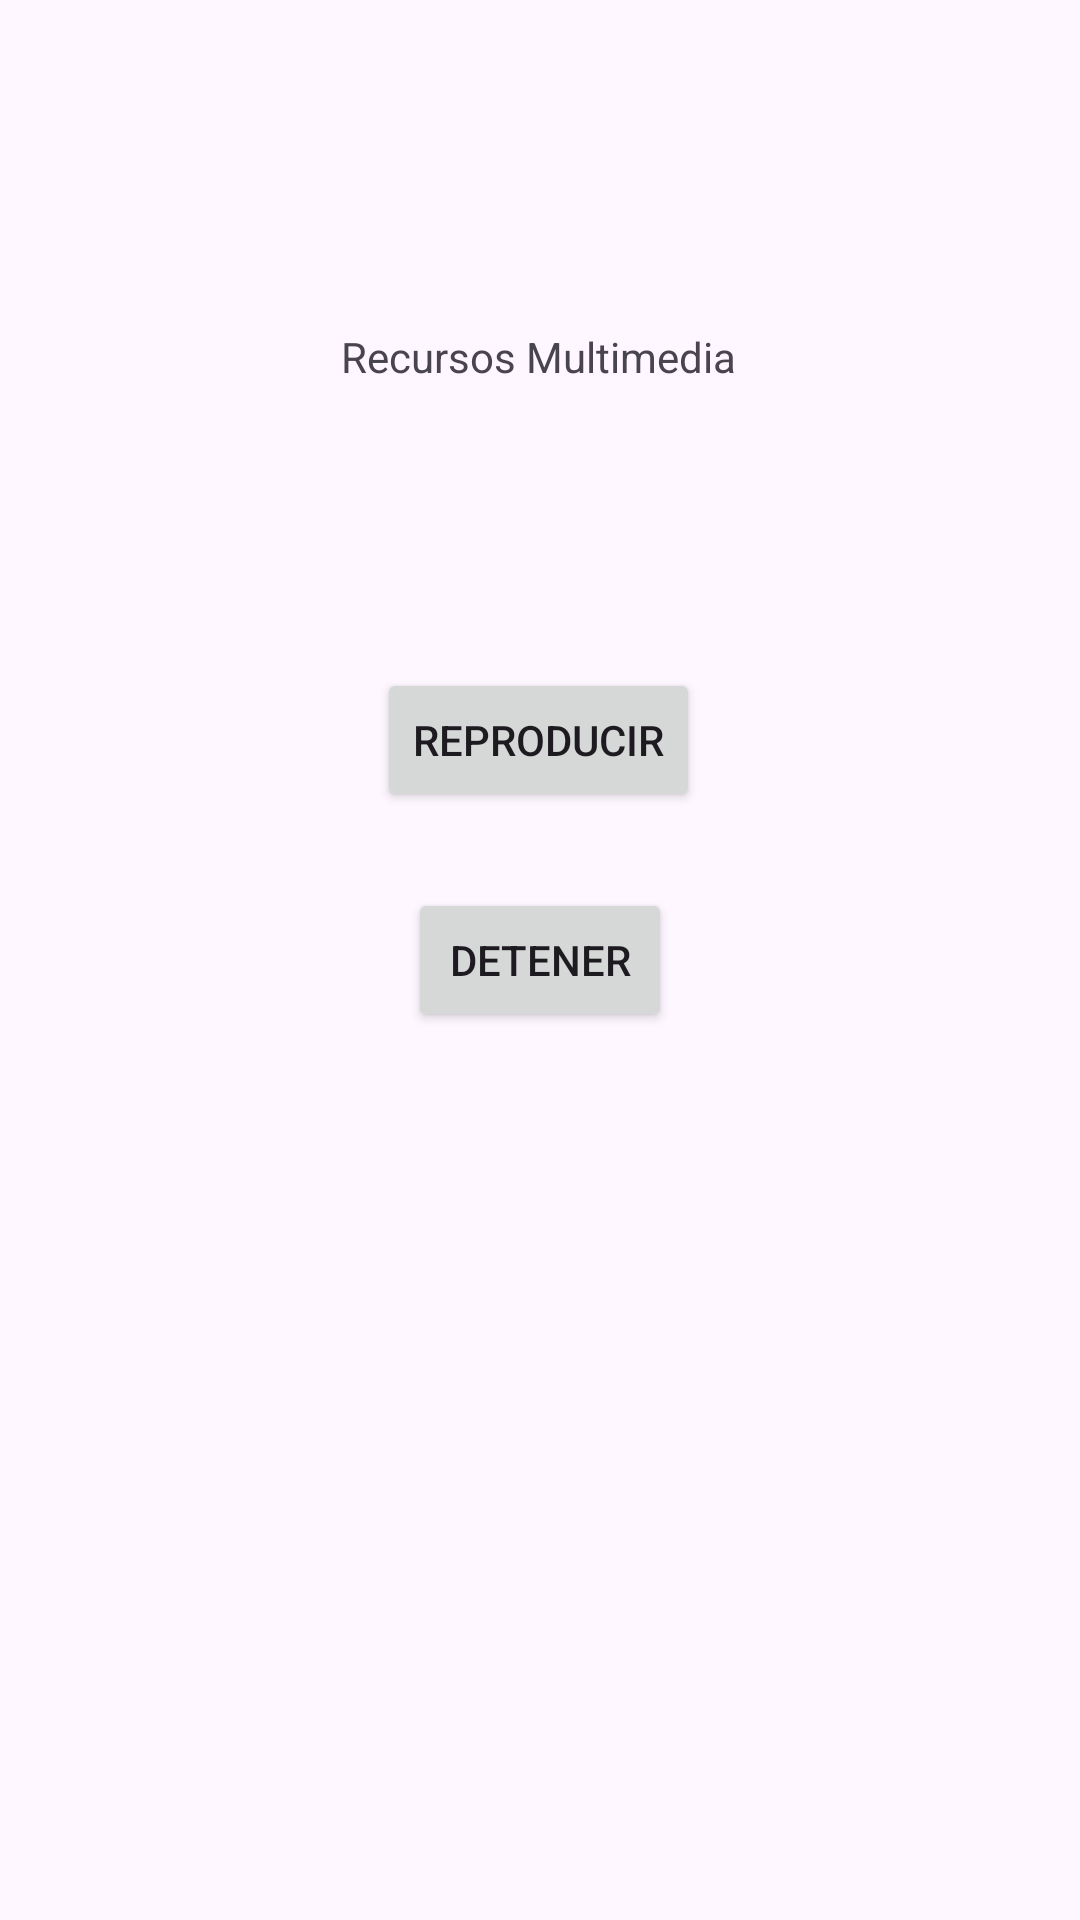

Layout XML and referenced resources for this Android screen:
<!-- AndroidManifest.xml: application theme Theme.Practica11092024 -->
<!-- res/layout/activity_media.xml -->
<?xml version="1.0" encoding="utf-8"?>
<androidx.constraintlayout.widget.ConstraintLayout xmlns:android="http://schemas.android.com/apk/res/android"
    xmlns:app="http://schemas.android.com/apk/res-auto"
    xmlns:tools="http://schemas.android.com/tools"
    android:layout_width="match_parent"
    android:layout_height="match_parent"
    tools:context=".MediaActivity">

    <TextView
        android:id="@+id/textView2"
        android:layout_width="wrap_content"
        android:layout_height="wrap_content"
        android:text="@string/titulo"
        app:layout_constraintBottom_toBottomOf="parent"
        app:layout_constraintEnd_toEndOf="parent"
        app:layout_constraintHorizontal_bias="0.498"
        app:layout_constraintStart_toStartOf="parent"
        app:layout_constraintTop_toTopOf="parent"
        app:layout_constraintVertical_bias="0.176" />

    <Button
        android:id="@+id/btnReproducir"
        android:layout_width="wrap_content"
        android:layout_height="wrap_content"
        android:text="@string/play"
        app:layout_constraintBottom_toBottomOf="parent"
        app:layout_constraintEnd_toEndOf="parent"
        app:layout_constraintHorizontal_bias="0.498"
        app:layout_constraintStart_toStartOf="parent"
        app:layout_constraintTop_toTopOf="parent"
        app:layout_constraintVertical_bias="0.376" />

    <Button
        android:id="@+id/btnDetener"
        android:layout_width="wrap_content"
        android:layout_height="wrap_content"
        android:text="@string/stop"
        app:layout_constraintBottom_toBottomOf="parent"
        app:layout_constraintEnd_toEndOf="parent"
        app:layout_constraintStart_toStartOf="parent"
        app:layout_constraintTop_toTopOf="parent" />
</androidx.constraintlayout.widget.ConstraintLayout>
<!-- resources referenced by this layout -->
<resources>
  <string name="play">Reproducir</string>
  <string name="stop">Detener</string>
  <string name="titulo">Recursos Multimedia</string>
  <style name="Theme.Practica11092024" parent="Base.Theme.Practica11092024" />
  <style name="Base.Theme.Practica11092024" parent="Theme.Material3.DayNight.NoActionBar">
          
          
      </style>
</resources>
